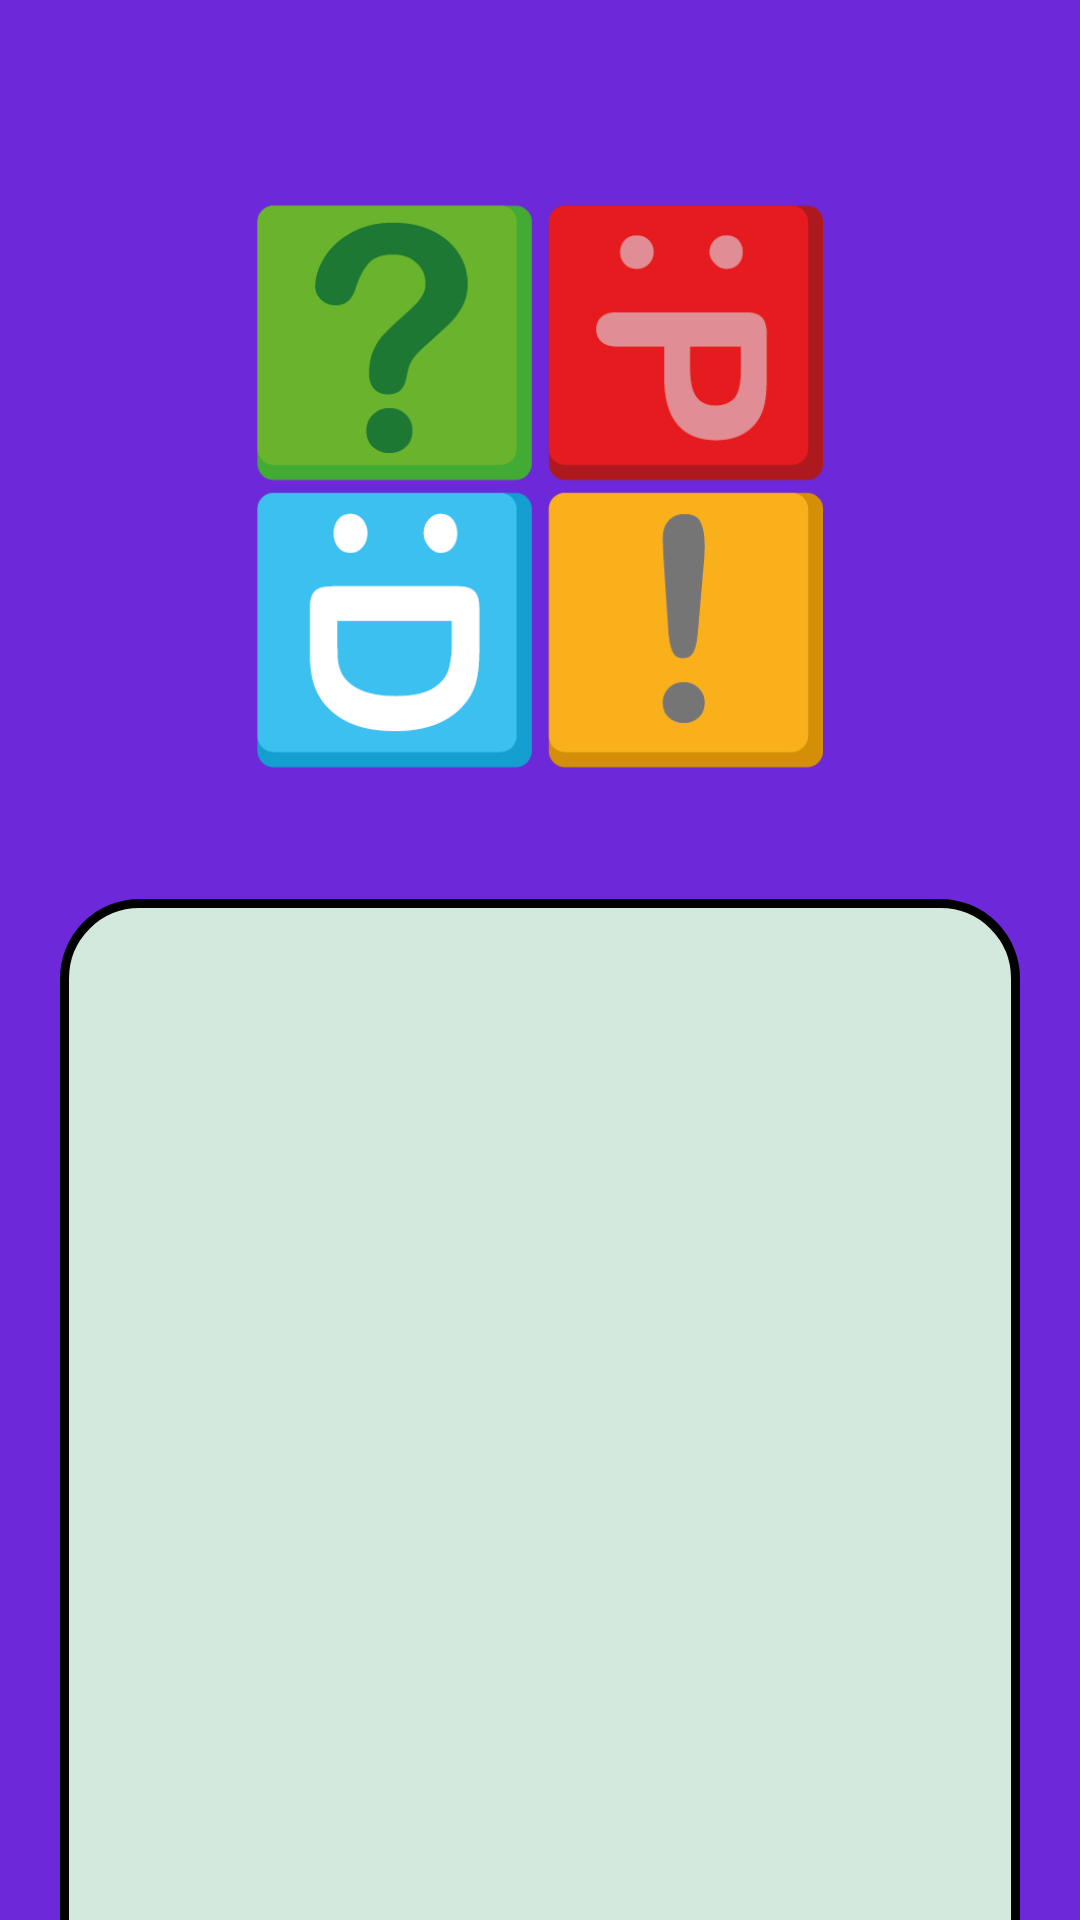

Reconstruct the res/layout file that produces this screen, plus the resources it refers to.
<!-- AndroidManifest.xml: application theme Theme.Quiz -->
<!-- res/layout/fragment_quiz_play.xml -->
<?xml version="1.0" encoding="utf-8"?>
<androidx.constraintlayout.widget.ConstraintLayout xmlns:android="http://schemas.android.com/apk/res/android"
    xmlns:app="http://schemas.android.com/apk/res-auto"
    xmlns:tools="http://schemas.android.com/tools"
    android:layout_width="match_parent"
    android:layout_height="match_parent"
    android:background="#6d28d9"
    tools:context=".view.QuizFragment">

    <TextView
        android:id="@+id/textViewQuestion"
        android:layout_width="0dp"
        android:layout_height="wrap_content"
        android:layout_marginStart="10dp"
        android:layout_marginTop="20dp"
        android:layout_marginEnd="10dp"
        android:padding="16dp"
        android:textAlignment="center"
        android:textAppearance="?android:attr/textAppearanceMedium"
        android:textColor="#f3e8ff"
        android:textSize="20sp"
        app:layout_constraintEnd_toEndOf="parent"
        app:layout_constraintStart_toStartOf="parent"
        app:layout_constraintTop_toBottomOf="@+id/imageView6" />

    <RadioGroup
        android:id="@+id/radioGroupAnswers"
        android:layout_width="0dp"
        android:layout_height="wrap_content"
        android:layout_marginStart="20dp"
        android:layout_marginTop="20dp"
        android:layout_marginEnd="20dp"
        android:addStatesFromChildren="false"
        android:background="@drawable/backbtnprofile"
        android:gravity="center"
        android:padding="20dp"
        android:textAlignment="center"
        app:layout_constraintBottom_toBottomOf="parent"
        app:layout_constraintEnd_toEndOf="parent"
        app:layout_constraintHorizontal_bias="0.0"
        app:layout_constraintStart_toStartOf="parent"
        app:layout_constraintTop_toBottomOf="@id/textViewQuestion">

        <RadioButton
            android:id="@+id/radioButtonAnswer1"
            android:layout_width="0dp"
            android:layout_height="80dp"
            android:layout_gravity="center"
            android:layout_weight="1"
            android:background="@drawable/radio_button_selector"
            android:backgroundTint="#6d28d9"
            android:button="@drawable/buttons"
            android:buttonTint="#6d28d9"
            android:checked="false"
            android:padding="20dp"
            android:text="Answer 1"
            android:textAlignment="center"
            android:textAllCaps="false"
            android:textColor="@color/black"
            android:textSize="20sp" />

        <RadioButton
            android:id="@+id/radioButtonAnswer2"
            android:layout_width="0dp"
            android:layout_height="80dp"
            android:layout_weight="1"
            android:background="@drawable/radio_button_selector"
            android:backgroundTint="#6d28d9"
            android:buttonTint="#6d28d9"
            android:padding="20dp"
            android:text="Answer 2"
            android:textAlignment="center"
            android:textAllCaps="false"
            android:textColor="@color/black"
            android:textSize="20sp" />

        <RadioButton
            android:id="@+id/radioButtonAnswer3"
            android:layout_width="0dp"
            android:layout_height="120dp"
            android:layout_weight="1"
            android:background="@drawable/radio_button_selector"
            android:backgroundTint="#6d28d9"
            android:button="@drawable/radio_button_selector"
            android:buttonTint="#6d28d9"
            android:gravity="center"
            android:padding="20dp"
            android:text="Answer 3"
            android:textAlignment="center"
            android:textAllCaps="false"
            android:textColor="@color/black"
            android:textSize="20sp" />

        <RadioButton
            android:id="@+id/radioButtonAnswer4"
            android:layout_width="0dp"
            android:layout_height="80dp"
            android:layout_weight="1"
            android:background="@drawable/radio_button_selector"
            android:backgroundTint="#6d28d9"
            android:button="@drawable/radio_button_unchecked"
            android:buttonTint="@color/ach"
            android:padding="20dp"
            android:text="Answer 4"
            android:textAlignment="center"
            android:textAllCaps="false"
            android:textColor="@color/black"
            android:textSize="20sp" />
    </RadioGroup>


    <Button
        android:id="@+id/buttonPrevious"
        android:layout_width="wrap_content"
        android:layout_height="60dp"
        android:layout_marginTop="20dp"
        android:layout_marginBottom="20dp"
        android:backgroundTint="#f3e8ff"
        android:text="@string/Previous"
        android:textColor="@color/black"
        android:textSize="16sp"
        app:cornerRadius="25dp"
        app:layout_constraintBottom_toBottomOf="parent"
        app:layout_constraintEnd_toStartOf="@+id/textView13"
        app:layout_constraintStart_toStartOf="@+id/radioGroupAnswers"
        app:layout_constraintTop_toBottomOf="@+id/radioGroupAnswers"
        app:strokeColor="@color/black"
        app:strokeWidth="3dp" />

    <Button
        android:id="@+id/buttonNext"
        android:layout_width="wrap_content"
        android:layout_height="60dp"
        android:layout_marginTop="20dp"
        android:layout_marginBottom="20dp"
        android:backgroundTint="#f3e8ff"
        android:text="@string/Next"
        android:textColor="@color/black"
        android:textSize="16sp"
        app:cornerRadius="25dp"
        app:layout_constraintBottom_toBottomOf="parent"
        app:layout_constraintEnd_toEndOf="@+id/radioGroupAnswers"
        app:layout_constraintStart_toEndOf="@+id/textView13"
        app:layout_constraintTop_toBottomOf="@+id/radioGroupAnswers"
        app:strokeColor="@color/black"
        app:strokeWidth="3dp" />

    <ImageView
        android:id="@+id/imageView6"
        android:layout_width="200dp"
        android:layout_height="200dp"
        android:layout_marginTop="60dp"
        android:src="@drawable/pootisquiz"
        app:layout_constraintEnd_toEndOf="parent"
        app:layout_constraintStart_toStartOf="parent"
        app:layout_constraintTop_toTopOf="parent" />

    <TextView
        android:id="@+id/textView13"
        android:layout_width="wrap_content"
        android:layout_height="wrap_content"
        app:layout_constraintEnd_toEndOf="@+id/radioGroupAnswers"
        app:layout_constraintStart_toStartOf="@+id/radioGroupAnswers"
        app:layout_constraintTop_toBottomOf="@+id/radioGroupAnswers" />

</androidx.constraintlayout.widget.ConstraintLayout>
<!-- resources referenced by this layout -->
<resources>
  <color name="ach">#F9B01A</color>
  <color name="black">#FF000000</color>
  <!-- drawable backbtnprofile (drawable) -->
  <?xml version="1.0" encoding="utf-8"?>
  <shape xmlns:android="http://schemas.android.com/apk/res/android">
      <corners android:radius="25dp"/>
      <solid android:color="#D3E9DD"/>
      <stroke android:width="3dp" android:color="@color/black"/>
  </shape>
  <!-- drawable buttons (drawable) -->
  <?xml version="1.0" encoding="utf-8"?>
  <shape xmlns:android="http://schemas.android.com/apk/res/android">
      <corners android:radius="15dp"/>
      <solid android:color="@color/button"/>
  </shape>
  <!-- drawable pootisquiz: png bitmap (drawable, 18682 bytes) -->
  <!-- drawable radio_button_selector (drawable) -->
  <?xml version="1.0" encoding="utf-8"?>
  <selector xmlns:android="http://schemas.android.com/apk/res/android">
      <item android:state_pressed="true">
          <shape android:shape="rectangle">
              <solid android:color="@color/ach" />
              <corners android:radius="8dp" />
          </shape>
      </item>
      <item android:state_checked="true">
          <shape android:shape="rectangle">
              <solid android:color="@color/ach" />
              <corners android:radius="8dp" />
          </shape>
      </item>
      <item>
          <shape android:shape="rectangle">
              <stroke
                  android:width="1dp"
                  android:color="@color/ach" />
              <solid android:color="@color/ach" />
              <corners android:radius="8dp" />
          </shape>
      </item>
  </selector>
  <!-- drawable radio_button_unchecked (drawable) -->
  <?xml version="1.0" encoding="utf-8"?>
  <shape xmlns:android="http://schemas.android.com/apk/res/android">
      <solid android:color="@android:color/transparent" />
      <corners android:radius="20dp" />
      <stroke android:color="@color/ach" android:width="2dp" />
  </shape>
  <string name="Next">Next</string>
  <string name="Previous">Previous</string>
  <style name="Theme.Quiz" parent="Theme.MaterialComponents.DayNight.NoActionBar">
          
          <item name="colorPrimary">@color/button</item>
          <item name="colorPrimaryVariant">@color/background</item>
          <item name="colorOnPrimary">@color/white</item>
          
          <item name="colorSecondary">@color/button</item>
          <item name="colorSecondaryVariant">@color/background</item>
          <item name="colorOnSecondary">@color/white</item>
          
          <item name="android:statusBarColor">?attr/colorPrimaryVariant</item>
          
          
          <item name="android:windowActivityTransitions">true</item>
          
          <item name="android:windowEnterTransition">@transition/trans_anim</item>
          <item name="android:windowExitTransition">@transition/trans_anim</item>
  
      </style>
  <color name="button">#4B77BB</color>
  <color name="background">#212121</color>
  <color name="white">#FFFFFFFF</color>
</resources>
